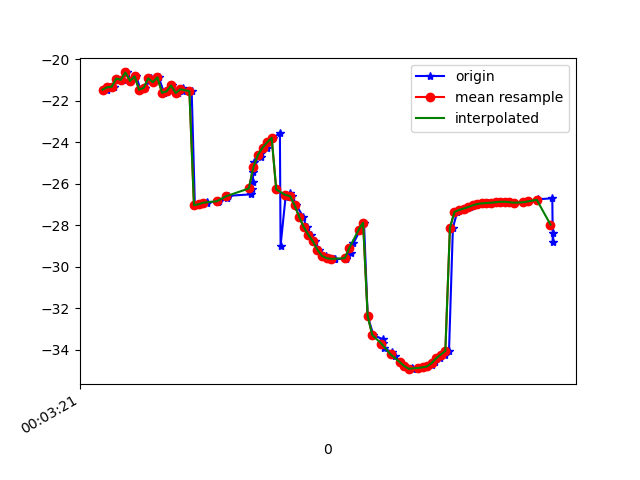

The file beside this chart, header and first rows:
1617667401359, 363037986357673, -21.462646, 12.08034, -13.416338
1617667401374, 363038005588443, -21.35, 12.89, -13
1617667401391, 363038024819213, -21.32, 12.62, -12.86
1617667401405, 363038044049983, -20.92, 13.04, -12.31
1617667401428, 363038063280753, -20.99, 12.89, -12.55
1617667401447, 363038082511523, -20.63, 12.98, -12.23
1617667401466, 363038101742293, -21.04, 12.85, -12.89
1617667401488, 363038120973063, -20.82, 12.71, -12.83
1617667401506, 363038140203833, -21.47, 13.61, -13.42
1617667401527, 363038159434603, -21.37, 13.37, -13.23
1617667401553, 363038178665373, -20.92, 13.73, -12.49
1617667401565, 363038197896143, -21.1, 13.42, -12.61
1617667401586, 363038217126913, -20.87, 13.32, -12.45
1617667401609, 363038236357683, -21.61, 14.01, -13.28
1617667401626, 363038255588453, -21.55, 13.8, -13.06
1617667401645, 363038274819223, -21.26, 14.03, -12.62
1617667401668, 363038294049993, -21.63, 13.94, -13.28
1617667401690, 363038313280763, -21.51, 13.73, -12.96
1617667401693, 363038332511533, -21.37, 14.49, -12.32
1617667401730, 363038351742303, -21.53, 14.4, -12.56
1617667401744, 363038370973073, -27.03, 13.43, -13.07
1617667401766, 363038390203843, -26.99, 14.42, -12.22
1617667401796, 363038409434613, -26.94, 14.35, -12.09
1617667401799, 363038428665383, -26.89, 14.27, -11.95
1617667401847, 363038447896153, -26.87, 14.18, -11.85
1617667401850, 363038467126923, -26.82, 14.01, -11.78
1617667401884, 363038486357693, -26.67, 13.69, -11.79
1617667401888, 363038505588463, -26.57, 12.77, -12.01
1617667401891, 363038524819233, -26.58, 11.22, -12.52
1617667401990, 363038544050003, -26.51, 9.69, -13.48
1617667401993, 363038563280773, -26.26, 8.642, -15.02
1617667401997, 363038582511543, -25.92, 8.176, -17.16
1617667402000, 363038601742313, -25.44, 8.032, -19.71
1617667402003, 363038620973083, -24.95, 7.457, -22.44
1617667402032, 363038640203853, -24.69, 6.271, -25.22
1617667402034, 363038659434623, -24.51, 4.887, -28.04
1617667402059, 363038678665393, -24.26, 3.611, -30.97
1617667402062, 363038697896163, -24.01, 2.438, -33.92
1617667402086, 363038717249567, -23.78, 1.237, -36.77
1617667402116, 363038736480337, -23.56, 0.1552, -39.5
1617667402119, 363038755711107, -28.99, -0.5702, -44.49
1617667402141, 363038774941877, -26.63, -1.361, -44.78
1617667402159, 363038794172647, -26.46, -2.148, -47.09
1617667402170, 363038813403417, -26.59, -3.081, -49.16
1617667402188, 363038832634187, -27.03, -4.202, -51.14
1617667402217, 363038851864957, -27.58, -5.254, -52.91
1617667402233, 363038871095727, -28.09, -6.081, -54.26
1617667402250, 363038890326497, -28.45, -6.831, -55.07
1617667402269, 363038909557267, -28.78, -7.537, -55.46
1617667402288, 363038928788037, -29.19, -8.036, -55.52
1617667402319, 363038948018807, -29.48, -8.322, -55.23
1617667402332, 363038967249577, -29.59, -8.434, -54.54
1617667402352, 363038986480347, -29.61, -8.407, -53.46
1617667402357, 363039005711117, -29.64, -8.203, -52.09
1617667402404, 363039024941887, -29.63, -7.743, -50.47
1617667402406, 363039044172657, -29.56, -7.008, -48.6
1617667402428, 363039063403427, -29.32, -6.147, -46.45
1617667402438, 363039082634197, -28.86, -5.034, -43.98
1617667402467, 363039101864967, -28.24, -3.558, -41.32
1617667402484, 363039121095737, -27.88, -2.094, -38.72
1617667402500, 363039140326507, -32.38, 2.066, -33.35
... 41 more rows
